Run: headless pygame with SDL's dummy video driver; simulated clock (each Clock.tick advances the game by its frame time, no real sleeping); random seed 0; keys injected as events and as key.get_pressed() state; mouse plan: one left click at the window centre at the start of phase 2, then a move to the lower-right quarter at the start of phase 3.
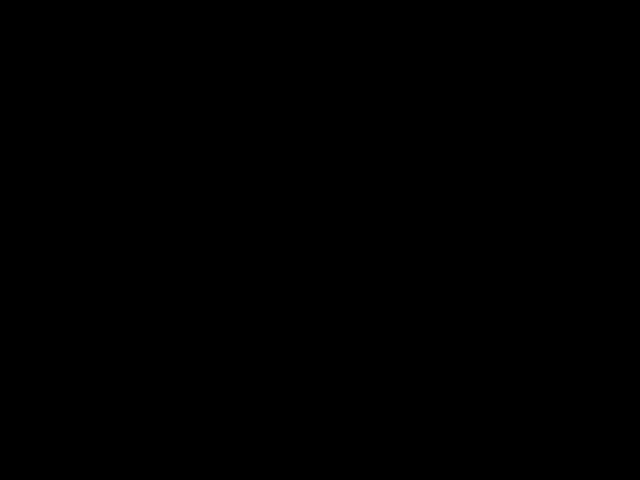
Frame 1 of 4 · flips 1–60 · no input
Frame 2 of 4 · flips 61–180 · clicked the window centre · tapped SPACE, RETURN · held RIGHT (→), D · screen unchanged from frame 1, image omitted
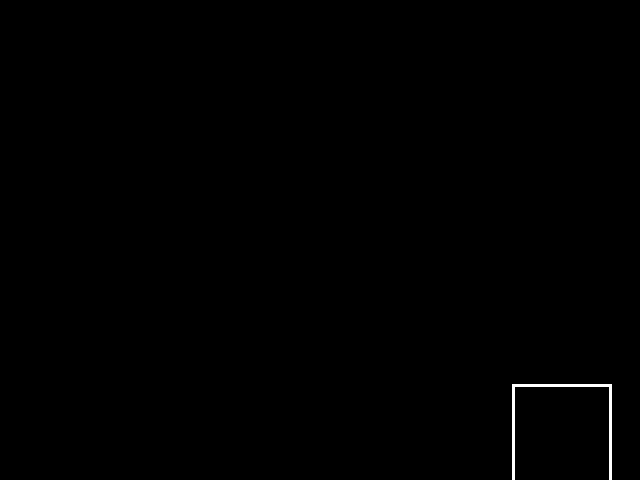
Frame 3 of 4 · flips 181–300 · moved the mouse to the lower-right quarter · held DOWN (↓), S
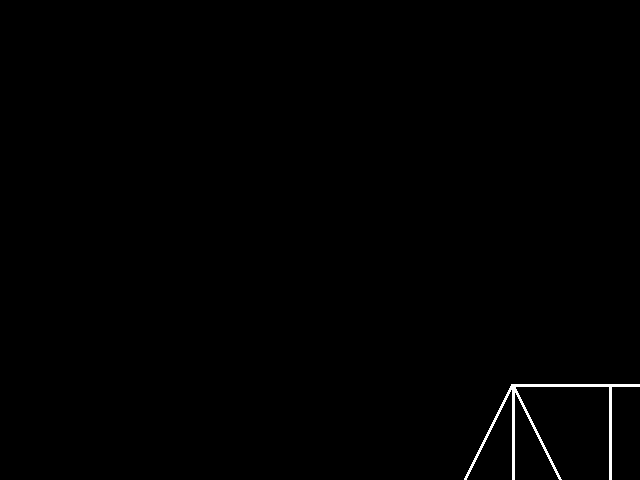
Frame 4 of 4 · flips 301–420 · held LEFT (←), A, UP (↑), W

The pygame program that drew these frames:

import pygame

white = (255, 255, 255)
eraser = (0, 0, 0)
green = (34, 139, 34)
blue = (0, 0, 255)
red = (255, 0, 0)
yellow = (255, 255, 0)

def main():
    pygame.init()
    screen = pygame.display.set_mode((640, 480))
    clock = pygame.time.Clock()
    
    radius = 15
    mode = white
    last_pos = None
    
    while True:
        # handle events
        for event in pygame.event.get():
            if event.type == pygame.QUIT:
                return
            if event.type == pygame.KEYDOWN:
                if event.key == pygame.K_ESCAPE:
                    return
            
                # determine if a letter key was pressed
                if event.key == pygame.K_r:
                    mode = red
                elif event.key == pygame.K_g:
                    mode = green
                elif event.key == pygame.K_b:
                    mode = blue
                elif event.key == pygame.K_y:
                    mode = yellow
                elif event.key == pygame.K_BACKSPACE:
                    mode = eraser
                elif event.key == pygame.K_w:
                    drawRectangle(screen, pygame.mouse.get_pos(), 200, 100, mode)
                elif event.key == pygame.K_c:
                    drawCircle(screen, pygame.mouse.get_pos(), mode)
                elif event.key == pygame.K_s:
                    drawSquare(screen, pygame.mouse.get_pos(), 100, 100, mode)
                elif event.key == pygame.K_t:
                    drawrighttriangle(screen, pygame.mouse.get_pos(), mode)
                elif event.key == pygame.K_e:
                    draweqtriangle(screen, pygame.mouse.get_pos(), mode)
                elif event.key == pygame.K_a:
                    drawrhombus(screen, pygame.mouse.get_pos(), mode)
                    
            if event.type == pygame.MOUSEBUTTONDOWN and event.button == 1:
                # start a new line
                last_pos = pygame.mouse.get_pos()
            
            if event.type == pygame.MOUSEMOTION and event.buttons[0]:
                # draw a line from the last point to the current point
                if last_pos is not None:
                    start_pos = last_pos
                    end_pos = pygame.mouse.get_pos()
                    drawLineBetween(screen, start_pos, end_pos, radius, mode)
                    last_pos = end_pos
        
        pygame.display.flip()
        clock.tick(60)

def drawLineBetween(screen, start, end, width, color_mode):
    c1 = max(0, min(255, 2 * start[0] - 256))
    c2 = max(0, min(255, 2 * start[1]))
    
    color = color_mode
    dx = start[0] - end[0]
    dy = start[1] - end[1]
    iterations = max(abs(dx), abs(dy))
    
    for i in range(iterations):
        progress = 1.0 * i / iterations
        aprogress = 1 - progress
        x = int(aprogress * start[0] + progress * end[0])
        y = int(aprogress * start[1] + progress * end[1])
        pygame.draw.circle(screen, color, (x, y), width)

def drawRectangle(screen, mouse_pos, w, h, color):
    x = mouse_pos[0]
    y = mouse_pos[1]
    rect = pygame.Rect(x, y, w, h)
    pygame.draw.rect(screen, color, rect, 3) # 4th parameter is outline of the rectangle

def drawCircle(screen, mouse_pos, color):
    x = mouse_pos[0]
    y = mouse_pos[1]
    pygame.draw.circle(screen, color, (x, y), 100, 3) # 4th parameter is outline of the rectangle
def drawSquare(screen, mouse_pos, w, h, color):
    x = mouse_pos[0]
    y = mouse_pos[1]
    rect = pygame.Rect(x, y, w, h)
    pygame.draw.rect(screen, color, rect, 3)

def drawrighttriangle(screen, mouse_pos, color):
   x = mouse_pos[0]
   y = mouse_pos[1]
   pygame.draw.polygon(screen, color, ((x, y), (x, y + 100), (x + 100, y + 100)), 3)
def draweqtriangle(screen, mouse_pos, color):
   x = mouse_pos[0]
   y = mouse_pos[1]
   pygame.draw.polygon(screen, color, ((x, y), (x - 50, y + 100), (x + 50, y + 100)), 3)

def drawrhombus(screen, mouse_pos, color):
   x = mouse_pos[0]
   y = mouse_pos[1]
   pygame.draw.polygon(screen, color, ((x, y), (x - 50, y + 100), (x, y + 200), (x + 50, y + 100)), 3)
main()
